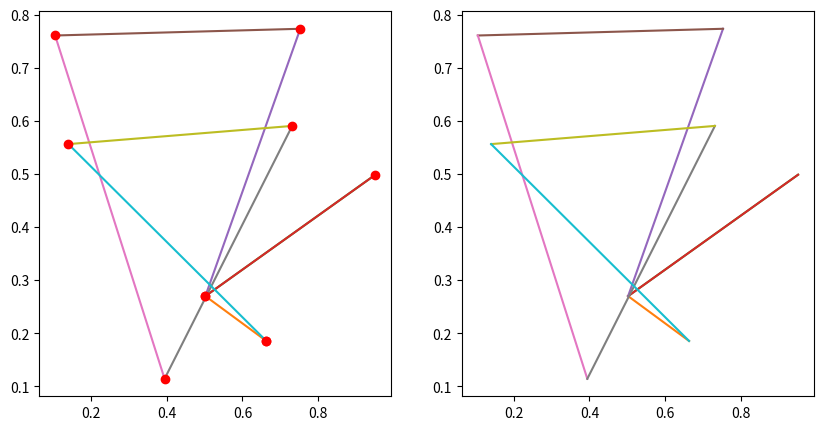

This chart was generated by the following Python code:
import matplotlib.pyplot as plt
from matplotlib.animation import FuncAnimation
import numpy
import time

NODE_NUMBER = 10

class Coordinate:    
    def __init__(self, x, y):
        self.x =x
        self.y =y
    
    def __str__(self):
        return f'(X: {self.x} Y:{self.y})'
    
    
    @staticmethod
    def get_distance(a, b):
        return numpy.sqrt(numpy.abs(a.x - b.x) + numpy.abs(a.y - b.y))
    
    @staticmethod
    def get_total_distance(coords):
        dist = 0

        for first, second in zip(coords[:-1], coords[1:]):
            dist += Coordinate.get_distance(first, second)
        
        dist += Coordinate.get_distance(coords[0], coords[-1])
        return dist
    
    def print(self):
        print(f'X: {self.x} Y:{self.y}')

if __name__ == '__main__':
    # fill up the coordinates
    coords = []

    for i in range(NODE_NUMBER): # set the number here
        coords.append(Coordinate(numpy.random.uniform(), numpy.random.uniform()))
        coords[len(coords)-1].print()
    
    # plot
    fig = plt.figure(figsize=(10, 5))
    ax1 = fig.add_subplot(121)
    ax2 = fig.add_subplot(122)

    for first, second in zip(coords[:-1], coords[1:]):
        pass
    #     ax1.plot([first.x, second.x], [first.y, second.y], 'b')
    
    # ax1.plot([coords[0].x, coords[-1].x], [coords[0].y, coords[-1].y], 'b')

    # for c in coords:
    #     ax1.plot(c.x, c.y, 'ro')
    
    # simulated annealing
    cost0 = Coordinate.get_total_distance(coords)

    T = 30 # set
    factor = 0.99 # set
    T_init = T
    for i in range(1000): # set
        print(i, 'cost = ', cost0)

        T = T * factor

        for j in range(100): # set
            r1, r2 = numpy.random.randint(0, len(coords), size=2)

            temp = coords[r1]
            coords[1] = coords[2]
            coords[2] = temp

            # get new cost
            cost1 = Coordinate.get_total_distance(coords)

            if (cost1 < cost0):
                cost1 = cost0
            else:
                x = numpy.random.uniform()

                if x < numpy.exp((cost0-cost1) / T):
                    cost0 = cost1
                else:
                    temp = coords[r1]
                    coords[r1] = coords[r2]
                    coords[r2] = temp
    
    print("\n\n")
    for c in coords:
        print(c)
    print("\n")
    # plot the result
    count = 0
    # ani = FuncAnimation(plt.gcf(), zip(coords[:-1], coords[1:]), interval=1000)
    for first, second in zip(coords[:-1], coords[1:]):
        ax1.plot([first.x, second.x], [first.y, second.y])
        ax2.plot([first.x, second.x], [first.y, second.y])
        print(f'({first.x}, {second.x} # {first.y}, {second.y}')
        count += 1
    
    print(f'\n{count} x \n')
    
    ax1.plot([coords[0].x, coords[-1].x], [coords[0].y, coords[-1].y])
    ax2.plot([coords[0].x, coords[-1].x], [coords[0].y, coords[-1].y])
    print(f'({coords[0].x}, {coords[-1].x} # {coords[0].y}, {coords[-1].y}')

    for c in coords:
        ax1.plot(c.x, c.y, 'ro')
    # for c in coords:
    #     ax2.plot(c.x, c.y, 'ro')
    

    plt.show()